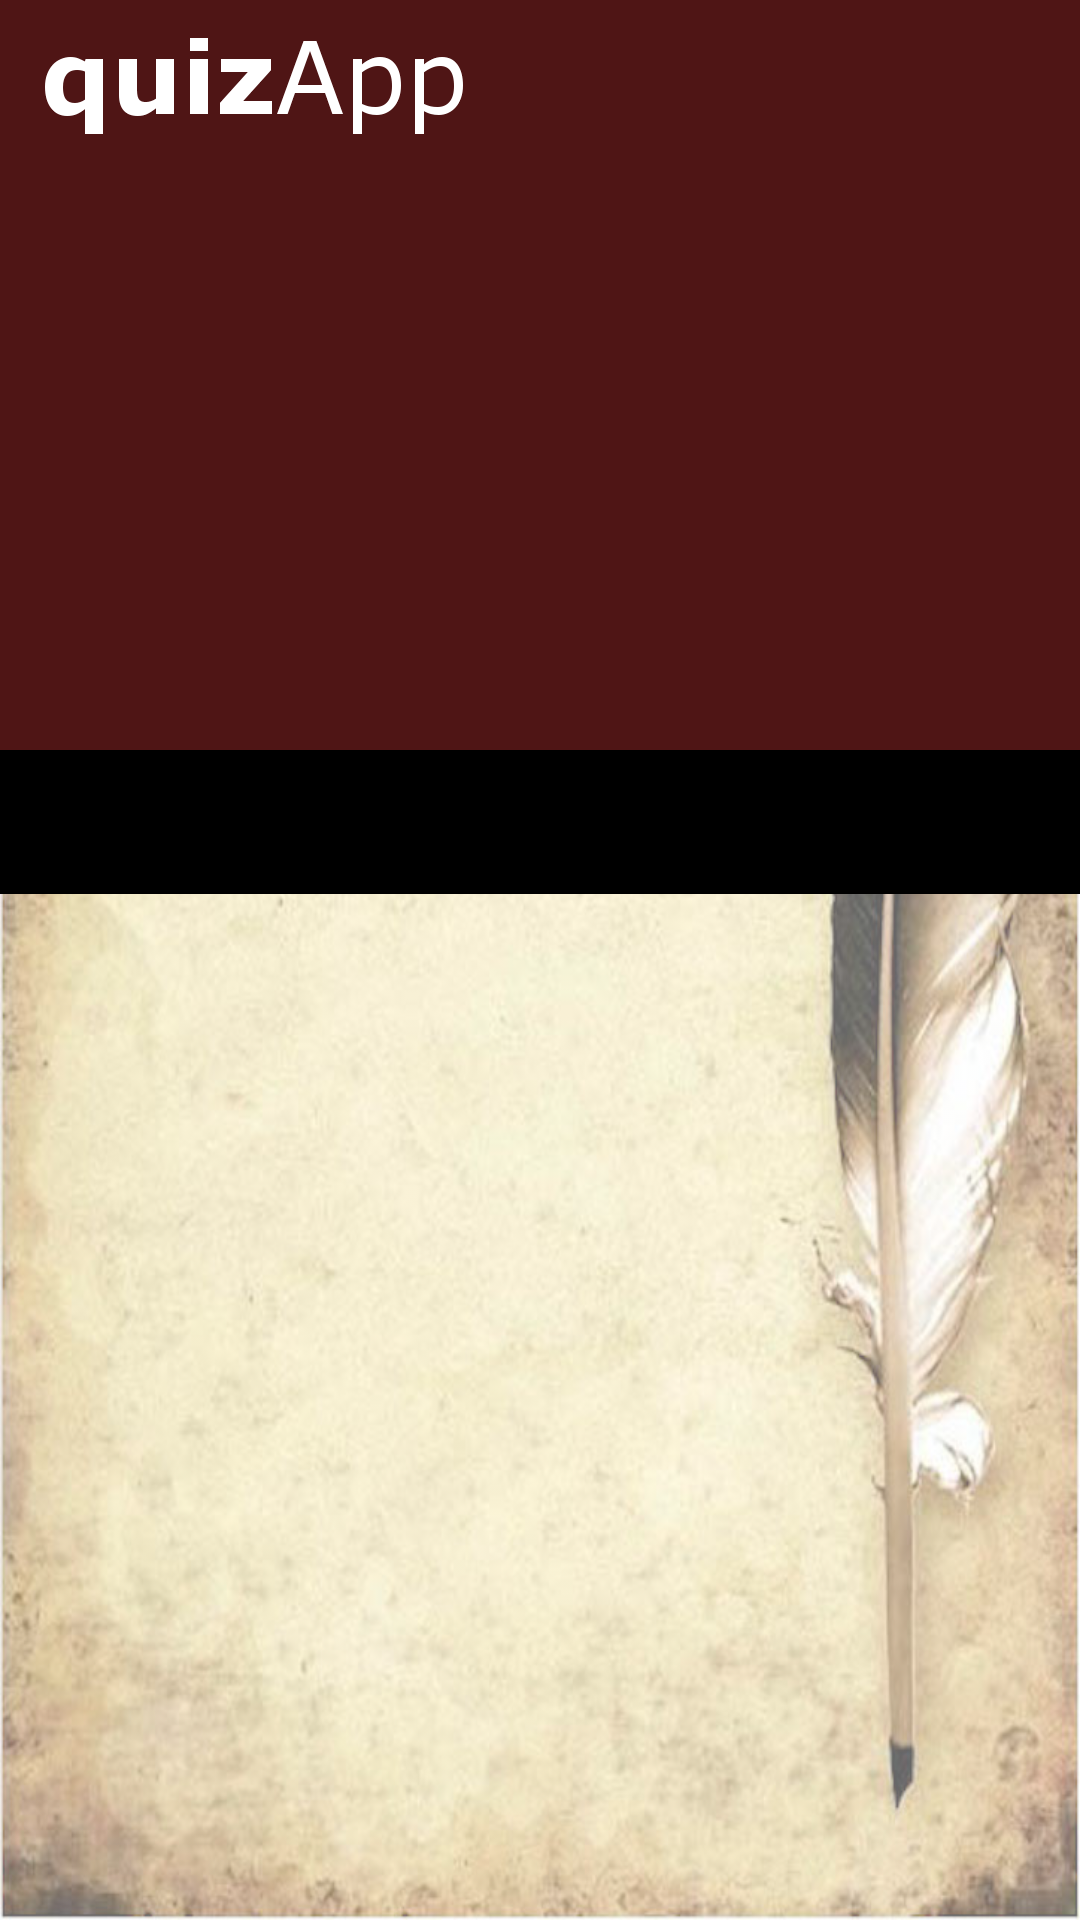

Android layout source for this screen:
<!-- AndroidManifest.xml: application theme MyStyle -->
<!-- res/layout/activity_main.xml -->
<android.support.design.widget.CoordinatorLayout xmlns:android="http://schemas.android.com/apk/res/android"
    xmlns:app="http://schemas.android.com/apk/res-auto"
    android:layout_width="match_parent"
    android:layout_height="match_parent"
    android:background="@mipmap/background"
    android:backgroundTint="@color/background_tint"
    android:backgroundTintMode="src_over">


    <LinearLayout
        android:id="@+id/fragment_container"
        android:layout_width="match_parent"
        android:layout_height="match_parent"
        android:orientation="vertical"
        app:layout_behavior="@string/appbar_scrolling_view_behavior">

        <android.support.design.widget.TabLayout
            android:id="@+id/tab_layout"
            android:layout_width="match_parent"
            android:layout_height="wrap_content"
            android:layout_gravity="top"
            android:background="@color/black"
            app:tabIndicatorHeight="10dp"
            app:tabSelectedTextColor="@color/cardview_light_background"
            app:tabTextColor="@color/divider" />
    </LinearLayout>

    <android.support.design.widget.AppBarLayout
        android:id="@+id/toolbar_container"
        android:layout_width="match_parent"
        android:layout_height="@dimen/toolbar_max_height">

        <android.support.design.widget.CollapsingToolbarLayout
            android:id="@+id/toolbar_"
            android:layout_width="match_parent"
            android:layout_height="match_parent"
            app:collapsedTitleTextAppearance="@style/TextAppearance.AppCompat.Widget.ActionBar.Title.Inverse"
            app:expandedTitleMarginStart="72dp"
            app:expandedTitleTextAppearance="@style/TextAppearance.AppCompat.Widget.ActionBar.Title.Inverse"
            app:layout_scrollFlags="scroll|exitUntilCollapsed">


            <android.support.v7.widget.Toolbar
                android:id="@+id/toolbar"
                android:layout_width="match_parent"
                android:layout_height="?actionBarSize"
                android:layout_gravity="top"
                android:layout_marginLeft="10dp"
                android:layout_marginStart="10dp"
                android:theme="@style/ThemeOverlay.AppCompat.Dark.ActionBar"
                app:contentInsetStart="72dp"
                app:layout_collapseMode="pin"
                app:navigationIcon="@drawable/header_logo_image" />

        </android.support.design.widget.CollapsingToolbarLayout>
    </android.support.design.widget.AppBarLayout>
</android.support.design.widget.CoordinatorLayout>
<!-- resources referenced by this layout -->
<resources>
  <color name="background_tint">#66FFFFFF</color>
  <color name="divider">#BDBDBD</color>
  <dimen name="toolbar_max_height">250dp</dimen>
  <!-- mipmap background: jpg bitmap (mipmap-xxhdpi, 112768 bytes) -->
  <style name="MyStyle" parent="@style/Theme.AppCompat.Light.NoActionBar">
  
          
          <item name="colorPrimary">#4f1515</item>
  
          
          <item name="colorPrimaryDark">#000</item>
  
          <item name="android:textColor">#000</item>
  
          
          <item name="colorAccent">@color/accent</item>
  
      </style>
  <color name="accent">#FFC107</color>
  <!-- not gathered from this repository: default colours our renderer supplied (Android Studio template values) -->
  <color name="black">#FF000000</color>
</resources>
